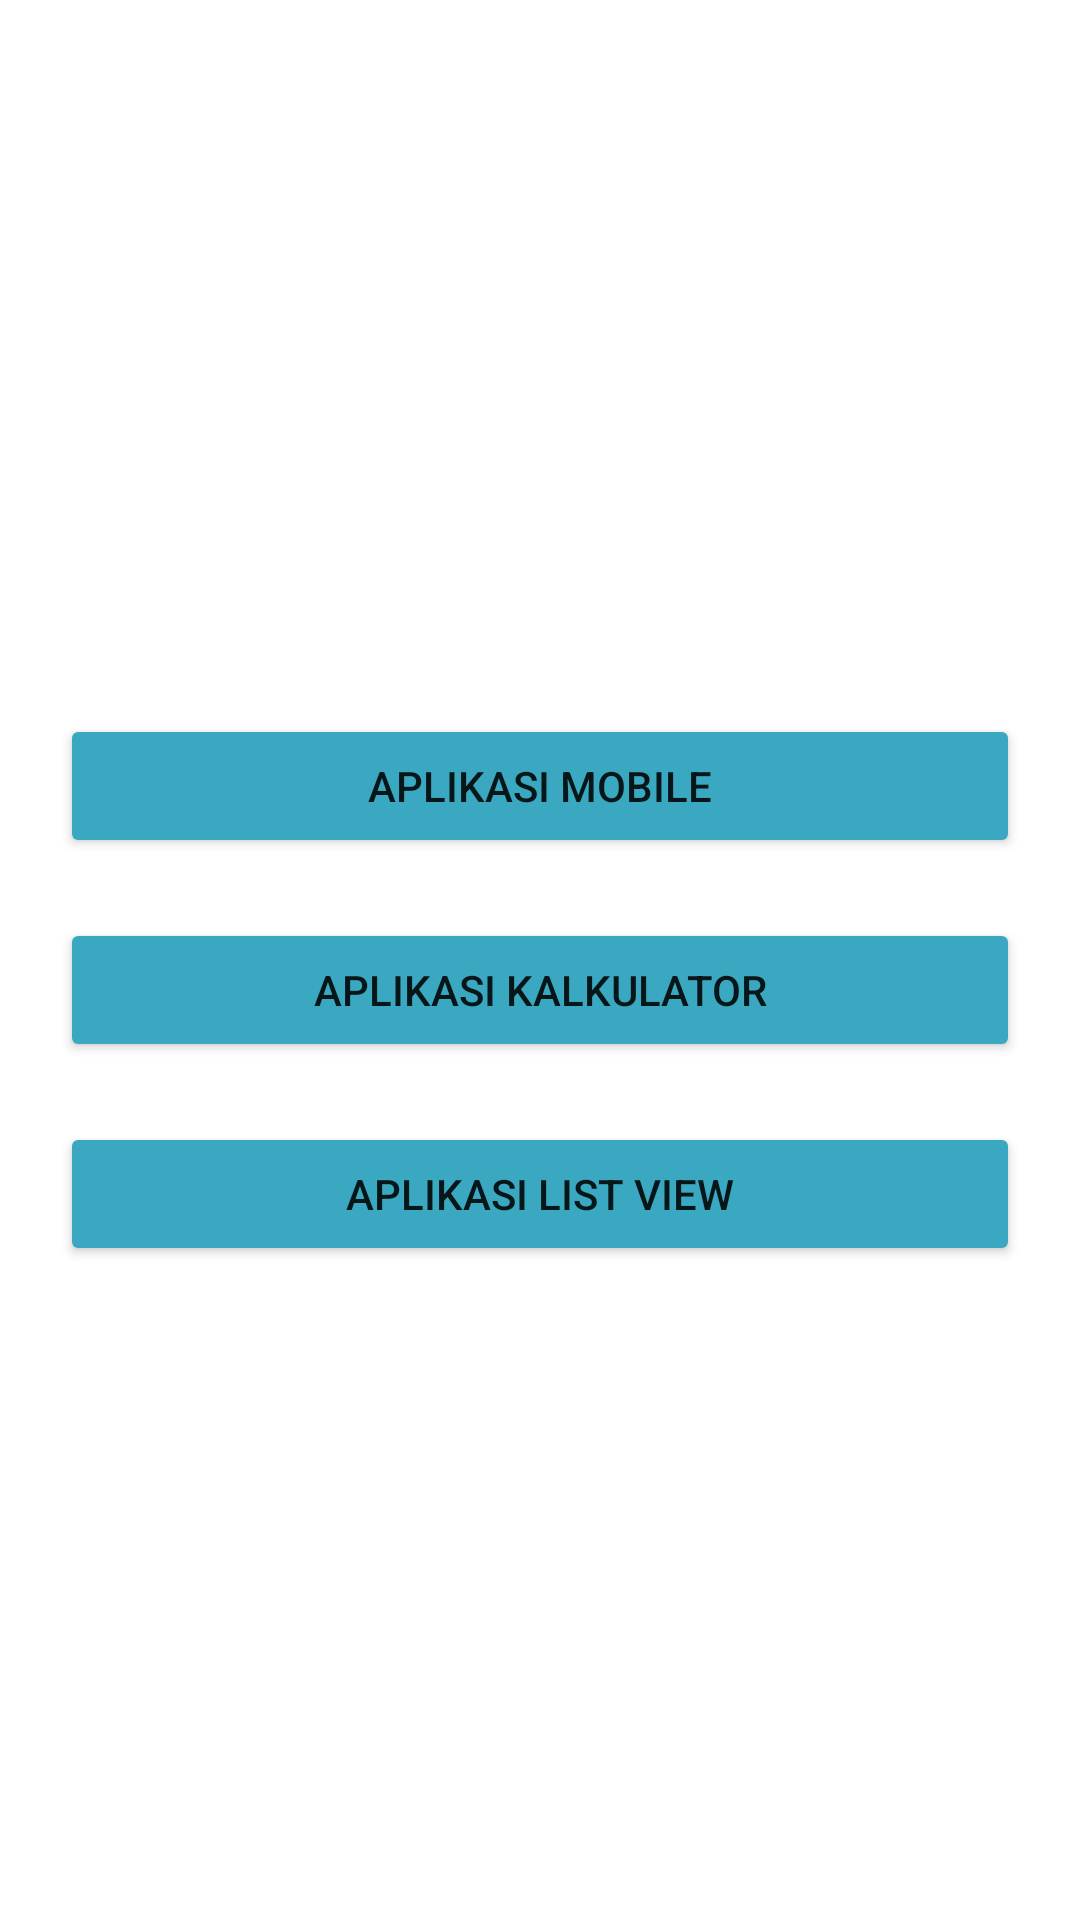

The Android layout XML behind this screen, and the referenced resources:
<!-- AndroidManifest.xml: application theme Theme.Calculator -->
<!-- res/layout/activity_menu.xml -->
<?xml version="1.0" encoding="utf-8"?>
<FrameLayout xmlns:android="http://schemas.android.com/apk/res/android"
    xmlns:tools="http://schemas.android.com/tools"
    android:layout_width="match_parent"
    android:layout_height="match_parent"
    tools:context=".Menu">

    <LinearLayout
        android:layout_width="match_parent"
        android:layout_height="wrap_content"
        android:layout_gravity="center"
        android:orientation="vertical">

        <Button
            android:layout_width="match_parent"
            android:layout_height="wrap_content"
            android:layout_marginTop="20dp"
            android:text="@string/modul_nama"
            android:layout_marginHorizontal="20dp"
            android:id="@+id/btn_start_name"
            android:backgroundTint="#3aa8c1">
        </Button>

        <Button
            android:layout_width="match_parent"
            android:layout_height="wrap_content"
            android:layout_marginTop="20dp"
            android:text="@string/modul_kalkulator"
            android:layout_marginHorizontal="20dp"
            android:id="@+id/btn_start_kalkulator"
            android:backgroundTint="#3aa8c1">
        </Button>

        <Button
            android:layout_width="match_parent"
            android:layout_height="wrap_content"
            android:layout_marginTop="20dp"
            android:text="@string/modul_ListView"
            android:layout_marginHorizontal="20dp"
            android:id="@+id/btn_start_listview"
            android:backgroundTint="#3aa8c1">
        </Button>

    </LinearLayout>

</FrameLayout>
<!-- resources referenced by this layout -->
<resources>
  <string name="modul_ListView">Aplikasi List View</string>
  <string name="modul_kalkulator">Aplikasi Kalkulator</string>
  <string name="modul_nama">Aplikasi Mobile</string>
  <style name="Theme.Calculator" parent="Theme.MaterialComponents.DayNight.DarkActionBar">
          
          <item name="colorPrimary">@color/purple_500</item>
          <item name="colorPrimaryVariant">@color/purple_700</item>
          <item name="colorOnPrimary">@color/white</item>
          
          <item name="colorSecondary">@color/teal_200</item>
          <item name="colorSecondaryVariant">@color/teal_700</item>
          <item name="colorOnSecondary">@color/black</item>
          
          <item name="android:statusBarColor">?attr/colorPrimaryVariant</item>
          
      </style>
  <!-- not gathered from this repository: default colours our renderer supplied (Android Studio template values) -->
  <color name="purple_500">#FF6200EE</color>
  <color name="purple_700">#FF3700B3</color>
  <color name="teal_200">#FF03DAC5</color>
  <color name="teal_700">#FF018786</color>
  <color name="black">#FF000000</color>
  <color name="white">#FFFFFFFF</color>
</resources>
